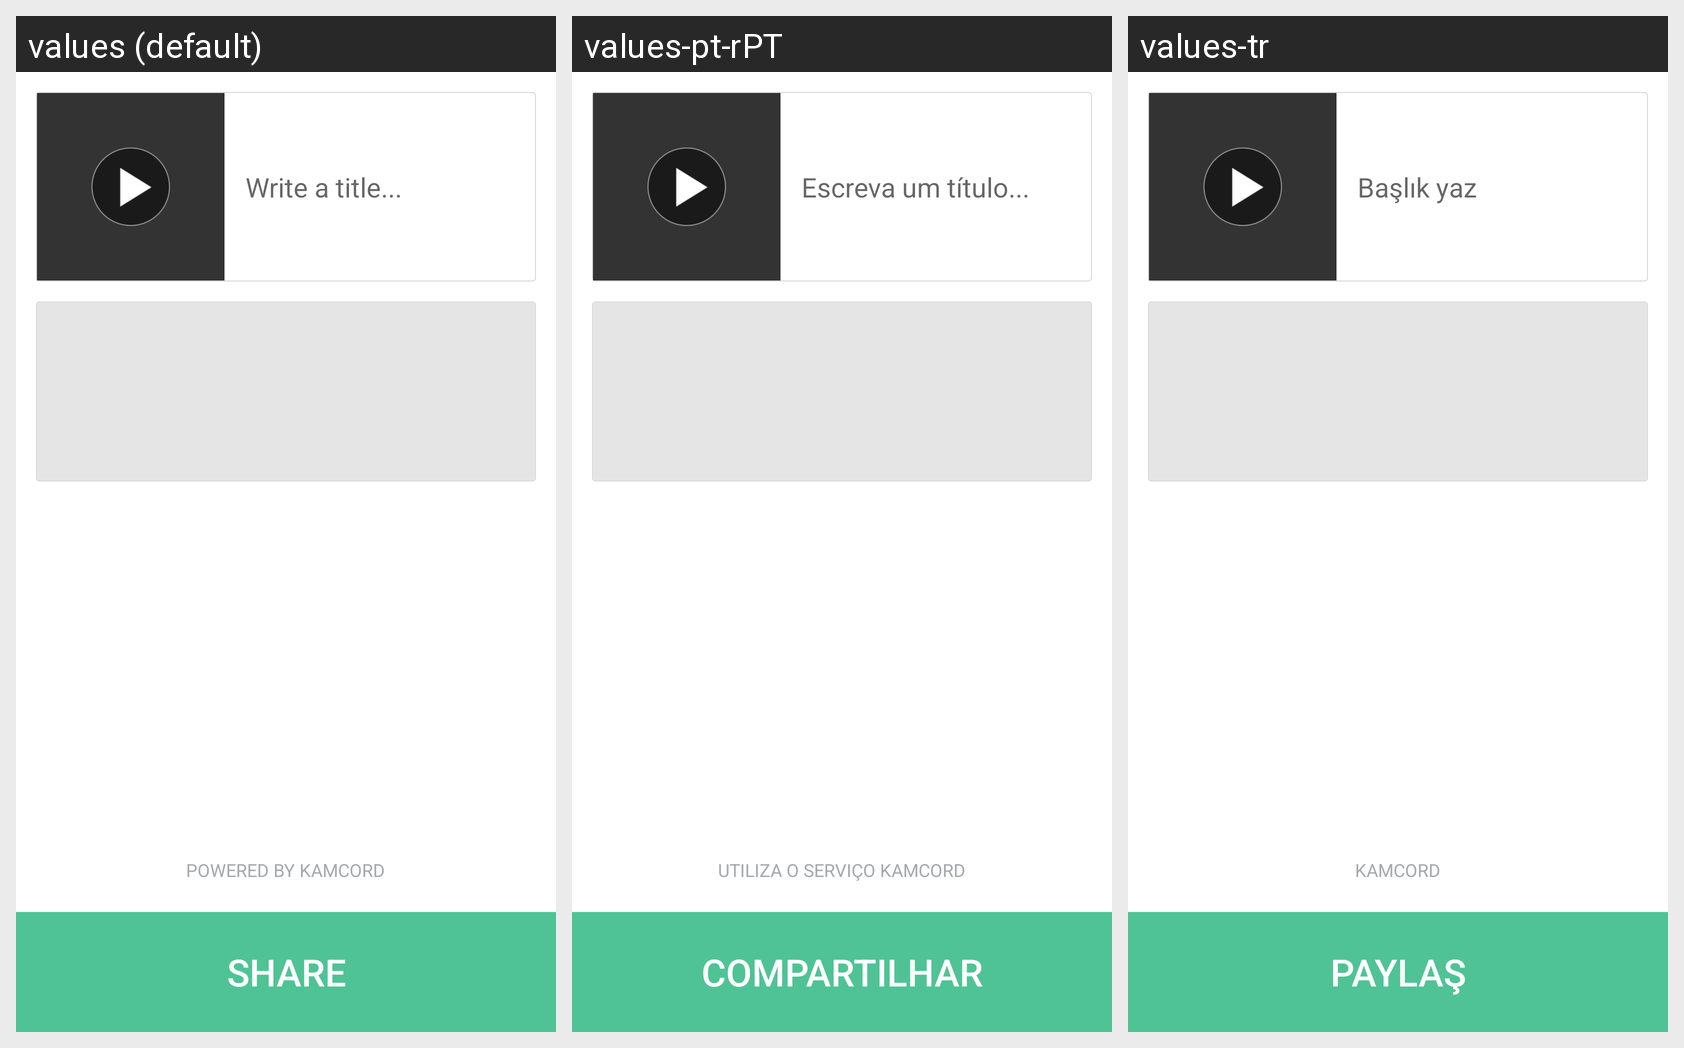

Locale-by-locale string values for the Android screen shown in this grid:
Android screen res/layout/z_kamcord_fragment_share.xml rendered under 3 locales, left to right: values (default), values-pt-rPT, values-tr. Device: Nexus 5 (rendered at 1080×1920; each locale shown at half size, 540×960, under a caption strip naming it); theme Theme.MaterialComponents.DayNight.NoActionBar.
Other locales in the repository, not shown: values-ar, values-de, values-es, values-fr, values-it, values-ja, values-ko, values-ru, values-zh-rTW.
Strings drawn on this screen, with the default value and each locale's value (text and hints the layout hard-codes, and strings that could not be matched under every locale, appear in the picture but are not listed):

kamcordWriteATitle
  values: Write a title...
  values-pt-rPT: Escreva um título...
  values-tr: Başlık yaz

kamcordPoweredByKamcord
  values: Powered by Kamcord
  values-pt-rPT: Utiliza o serviço Kamcord
  values-tr: Kamcord

kamcordShare
  values: Share
  values-pt-rPT: Compartilhar
  values-tr: Paylaş
